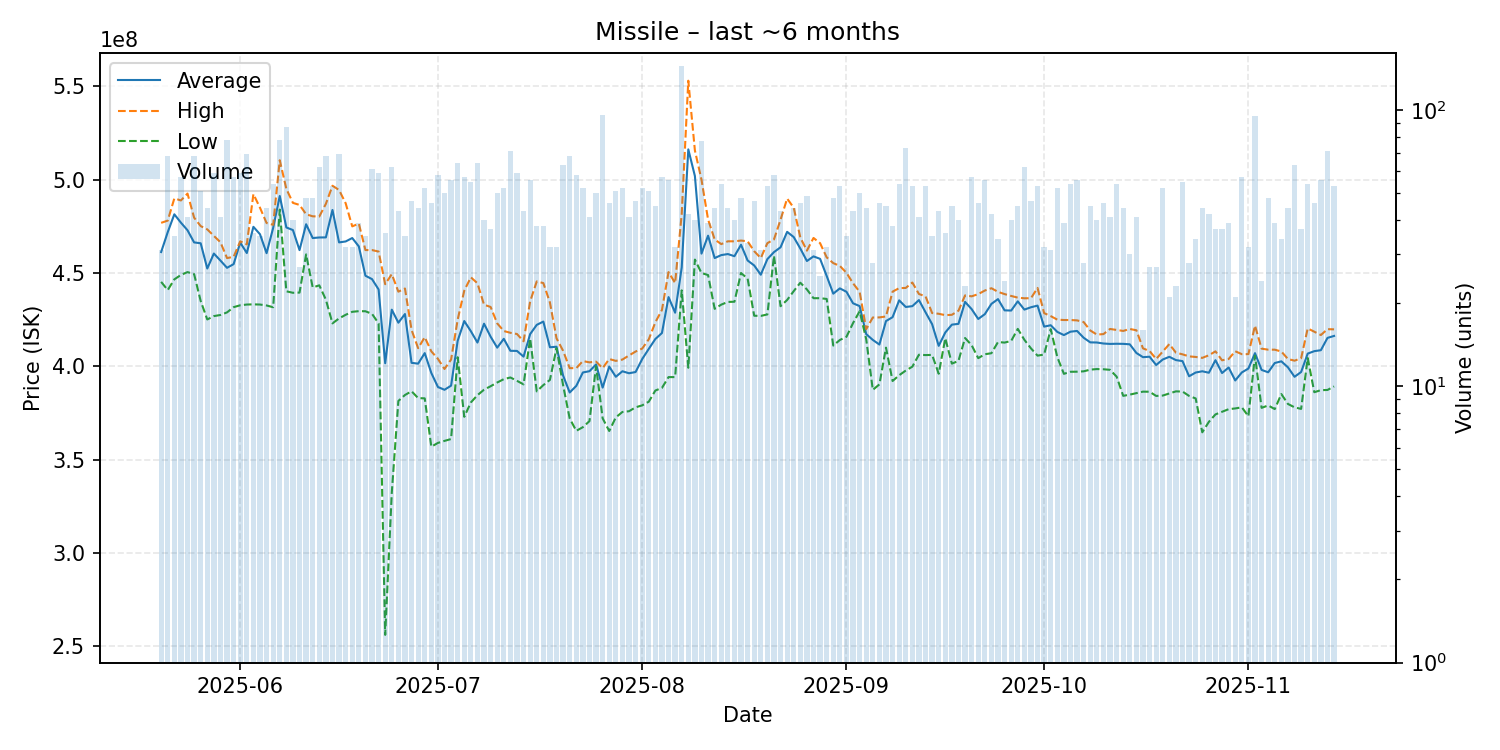

The file beside this chart, header and first rows:
date, average, highest, lowest, order_count, volume
2025-05-20, 461254839, 476900000, 445250000, 28, 31
2025-05-21, 471908824, 478100000, 440850000, 57, 68
2025-05-22, 481474286, 490000000, 446600000, 34, 35
2025-05-23, 476994737, 488900000, 448950000, 50, 57
2025-05-24, 472929268, 492600000, 450500000, 39, 41
2025-05-25, 466417647, 479700000, 449400000, 60, 68
2025-05-26, 465939216, 475150000, 435000000, 48, 51
2025-05-27, 452420455, 473400000, 425100000, 37, 44
2025-05-28, 460438983, 469900000, 426900000, 53, 59
2025-05-29, 456673171, 466500000, 427500000, 40, 41
2025-05-30, 452784615, 458000000, 428900000, 59, 78
2025-05-31, 454773684, 458700000, 431700000, 51, 57
2025-06-01, 466327119, 467000000, 432700000, 51, 59
2025-06-02, 460713043, 465350000, 433100000, 58, 69
2025-06-03, 474763889, 492300000, 433200000, 31, 36
2025-06-04, 470785714, 485000000, 433100000, 29, 35
2025-06-05, 460640909, 476800000, 432600000, 42, 44
2025-06-06, 474212963, 475850000, 431650000, 44, 54
2025-06-07, 491297436, 510450000, 484000000, 54, 78
2025-06-08, 474426437, 495100000, 440200000, 76, 87
2025-06-09, 473022500, 487600000, 439400000, 37, 40
2025-06-10, 462274074, 486500000, 439500000, 26, 27
2025-06-11, 476139583, 481500000, 460000000, 39, 48
2025-06-12, 468745833, 480400000, 442250000, 43, 48
2025-06-13, 469053226, 480300000, 443400000, 48, 62
2025-06-14, 469094118, 487100000, 435700000, 59, 68
2025-06-15, 483803774, 496800000, 423000000, 47, 53
2025-06-16, 466413043, 494500000, 425650000, 59, 69
2025-06-17, 466921875, 487400000, 427600000, 29, 32
2025-06-18, 468746875, 475000000, 429200000, 28, 32
2025-06-19, 464264103, 476500000, 429550000, 38, 39
2025-06-20, 448548571, 462300000, 429500000, 31, 35
2025-06-21, 446729508, 462300000, 428100000, 44, 61
2025-06-22, 441179661, 461500000, 423000000, 52, 59
2025-06-23, 401619444, 444000000, 256000000, 30, 36
2025-06-24, 430346774, 449400000, 332200000, 40, 62
2025-06-25, 423362791, 440000000, 381400000, 38, 43
2025-06-26, 428011429, 441700000, 384600000, 32, 35
2025-06-27, 401840426, 419500000, 386600000, 39, 47
2025-06-28, 401413636, 409700000, 382950000, 42, 44
2025-06-29, 407059615, 415600000, 382800000, 49, 52
2025-06-30, 396413043, 408000000, 356900000, 40, 46
2025-07-01, 388903448, 404000000, 358900000, 42, 58
2025-07-02, 387400000, 398550000, 360000000, 45, 50
2025-07-03, 389608929, 403600000, 361000000, 46, 56
2025-07-04, 413668750, 425000000, 404850000, 57, 64
2025-07-05, 424256140, 440550000, 372900000, 52, 57
2025-07-06, 418807273, 447700000, 380600000, 48, 55
2025-07-07, 412717188, 444500000, 384500000, 48, 64
2025-07-08, 422827500, 433000000, 387450000, 36, 40
2025-07-09, 415856757, 431800000, 389300000, 30, 37
2025-07-10, 409988000, 423000000, 391300000, 42, 50
2025-07-11, 414726923, 418900000, 393100000, 49, 52
2025-07-12, 408297183, 417950000, 394000000, 58, 71
2025-07-13, 408228814, 417300000, 392200000, 54, 59
2025-07-14, 405169767, 413400000, 390300000, 40, 43
2025-07-15, 417273214, 434800000, 414800000, 46, 56
2025-07-16, 422200000, 445500000, 386550000, 35, 38
2025-07-17, 423971053, 444600000, 389900000, 34, 38
2025-07-18, 410190625, 434200000, 392700000, 28, 32
... 119 more rows
